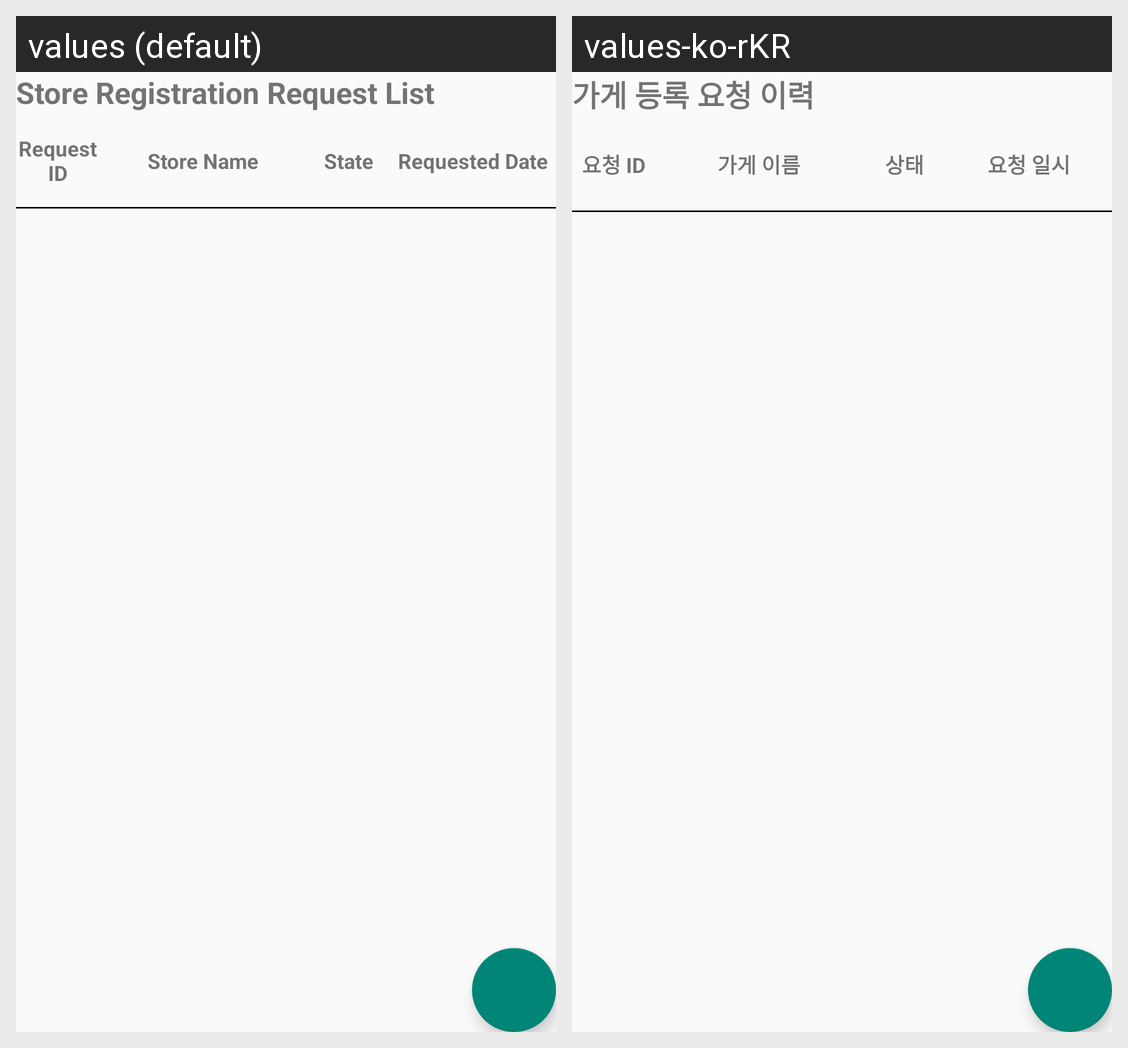

Strings drawn on this Android screen and how each of the app's shown locales translates them:
Android screen res/layout/fragment_store_registration_list.xml rendered under 2 locales, left to right: values (default), values-ko-rKR. Device: Nexus 5 (rendered at 1080×1920; each locale shown at half size, 540×960, under a caption strip naming it); theme AppTheme.
Strings drawn on this screen, with the default value and each locale's value (text and hints the layout hard-codes, and strings that could not be matched under every locale, appear in the picture but are not listed):

store_registration_request_list
  values: Store Registration Request List
  values-ko-rKR: 가게 등록 요청 이력

store_registration_request_id
  values: Request ID
  values-ko-rKR: 요청 ID

store_registration_request_name
  values: Store Name
  values-ko-rKR: 가게 이름

store_registration_request_state
  values: State
  values-ko-rKR: 상태

store_registration_request_requested_date
  values: Requested Date
  values-ko-rKR: 요청 일시
